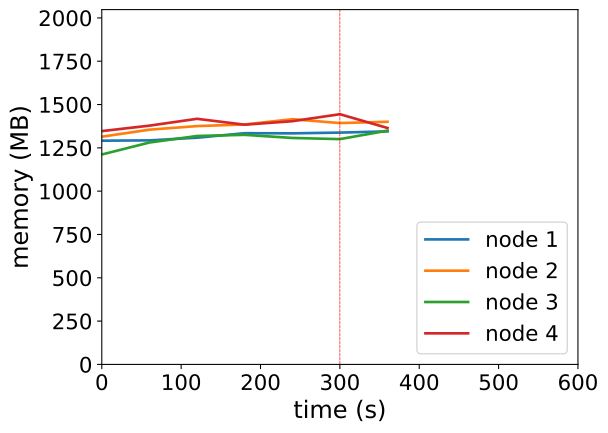

The data file committed next to this chart (first rows):
timestamp, ppgcc-m02_pod_amount, ppgcc-m02_memory, ppgcc-m02_cpu, ppgcc-m03_pod_amount, ppgcc-m03_memory, ppgcc-m03_cpu, ppgcc-m04_pod_amount, ppgcc-m04_memory, ppgcc-m04_cpu, ppgcc-m05_pod_amount, ppgcc-m05_memory, ppgcc-m05_cpu
0, 5, 1322348, 610352556, 5, 1345904, 680991591, 5, 1240896, 404001160, 5, 1379092, 822017989
60, 5, 1324196, 513457089, 5, 1387484, 703814676, 5, 1311516, 438408637, 5, 1411300, 862539474
120, 5, 1340036, 558551305, 5, 1408604, 705318711, 5, 1350192, 488053408, 5, 1451692, 797963759
180, 5, 1366568, 507079579, 5, 1418240, 666693252, 5, 1356924, 463677226, 5, 1416976, 851675752
240, 5, 1365776, 506013190, 5, 1449320, 724843489, 5, 1338576, 417606993, 5, 1437436, 839600025
300, 5, 1370132, 518748736, 5, 1426484, 700066337, 5, 1331580, 429240284, 5, 1478884, 862602641
360, 5, 1377280, 566704026, 5, 1434140, 678793917, 6, 1381872, 467567830, 4, 1397440, 826423314
